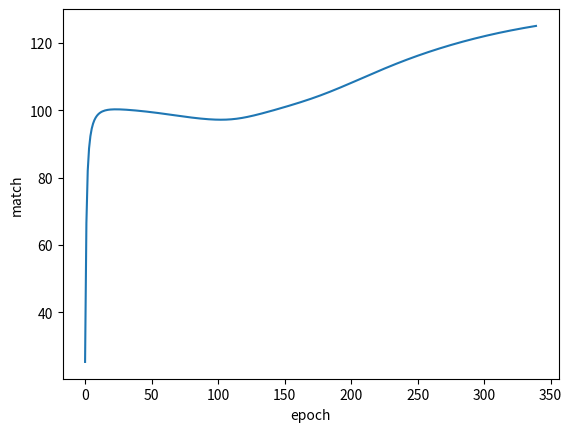

Recreate this plot in Python.
##########################################################################
## KEY DETECTION NEURAL NETWORK (PARALLEL DISTRIBUTED PROCESSING MODEL) ##
## Author: Grace Burnett                                                ##
##########################################################################

'''
ABOUT: There are 12 notes (C through B) and 12 major key signatures in Western music, with seven notes each.
A key signature can therefore be defined by the presence or absence of these 12 notes (represented by the matrix "keys" below).
This neural network represents the psychological process of musical key recognition.
'''


#import libraries
import numpy as np
import matplotlib.pyplot as plt


##  ============================ SET UP PHASE ============================= ##

# CREATION OF STIMULI

keys = np.array([
    [1, 0, 1, 0, 1, 1, 0, 1, 0, 1, 0, 1],  # C
    [1, 1, 0, 1, 0, 1, 1, 0, 1, 0, 1, 0],  # Db
    [0, 1, 1, 0, 1, 0, 1, 1, 0, 1, 0, 1],  # D
    [1, 0, 1, 1, 0, 1, 0, 1, 1, 0, 1, 0],  # Eb
    [0, 1, 0, 1, 1, 0, 1, 0, 1, 1, 0, 1],  # E
    [1, 0, 1, 0, 1, 1, 0, 1, 0, 1, 1, 0],  # F
    [0, 1, 0, 1, 0, 0, 1, 0, 1, 0, 1, 1],  # F#
    [1, 0, 1, 0, 1, 0, 1, 1, 0, 1, 0, 1],  # G
    [1, 1, 0, 1, 0, 1, 0, 1, 1, 0, 1, 0],  # Ab
    [0, 1, 1, 0, 1, 0, 1, 1, 0, 1, 0, 1],  # A
    [1, 0, 1, 1, 0, 1, 0, 1, 0, 1, 1, 0],  # Bb
    [0, 1, 0, 1, 1, 0, 1, 0, 1, 0, 1, 1]   # B
])


# LAYER SET UP
# initialize layer sizes
sizeInput = 12
sizeHidden = 9
sizeOutput = 12

# initialize array to hold match values
matchTrace = []

# initialize arrays to represent dimensions of each layer
inputArr = np.empty(sizeInput)
hiddenArr = np.empty(sizeHidden)
outputArr = np.empty(sizeOutput)

# initialize arrays to represent input from each layer
hiddenNet = np.empty(sizeHidden)
outputNet = np.empty(sizeOutput)

# initialize momentum arrays
oldInp2Hid = np.zeros((sizeInput,sizeHidden))
oldHid2Out = np.zeros((sizeHidden,sizeOutput))


# GENERATE WEIGHTS
# btwn input and hidden
weightInp2Hid = np.random.uniform(low=-0.3, high=0.3, size=(sizeInput, sizeHidden))

# btwn hidden and output
weightHid2Out = np.random.uniform(low=-0.3, high=0.3, size=(sizeHidden, sizeOutput))


# INITIALIZE COUNT VARIABLES
epoch = 0
match = 0


# DEFINE ETA and MOMENTUM
eta = 0.4
momentum = 0.001



##  ============================ TRAINING PHASE ============================ ##

while match < 125 and epoch < 5000:
    epoch += 1
    match = 0
    teach = np.eye(12) # target output
    
    # iterate for each key
    for k in range(12):
        inputArr = keys[k]
        
        
        ## FEED FORWARD ##
        # determine net input and activation in hidden layer
        for i in range(sizeHidden):
            hiddenNet[i] = np.sum(weightInp2Hid[:, i] * inputArr)
            hiddenArr[i] = 1 / (1 + np.exp(-hiddenNet[i]))
        
        # determine net input and activation for output layer
        for i in range(sizeOutput):
            outputNet[i] = np.sum(weightHid2Out[:, i] * hiddenArr)
            outputArr[i] = 1 / (1 + np.exp(-outputNet[i]))
        
        # determine error in output layer
        deltaOutput = (teach[k] - outputArr) * outputArr * (1 - outputArr)
        
        
        ## BACK PROPOGATION ##
        # update weights between output and hidden layer
        for i in range(sizeOutput):
            for j in range(sizeHidden):
                weightHid2Out[j, i] += eta * deltaOutput[i] * hiddenArr[j] + momentum * oldHid2Out[j, i]
                oldHid2Out[j, i] = deltaOutput[i] * hiddenArr[j]
                
        # determine error in hidden layer
        deltaHidden = hiddenArr * (1 - hiddenArr) * np.dot(deltaOutput, weightHid2Out.T)
        
        # update weights between hidden and input layer
        for i in range(sizeHidden):
            for j in range(sizeInput):
                weightInp2Hid[j, i] += eta * deltaHidden[i] * inputArr[j] + momentum * oldInp2Hid[j, i]
                oldInp2Hid[j, i] = deltaHidden[i] * inputArr[j]
        
        
        ## UPDATE MATCH ##
        match += np.sum(((2 * outputArr) - 1) * ((2 * teach[k]) - 1))
    
    # print match and append to matchTrace
    print(round(match, 3), "out of 125 in epoch:", epoch)
    matchTrace.append(match)



##  ================================= PLOT ================================= ##

plt.plot(matchTrace)
plt.xlabel('epoch')
plt.ylabel('match')
plt.show()




